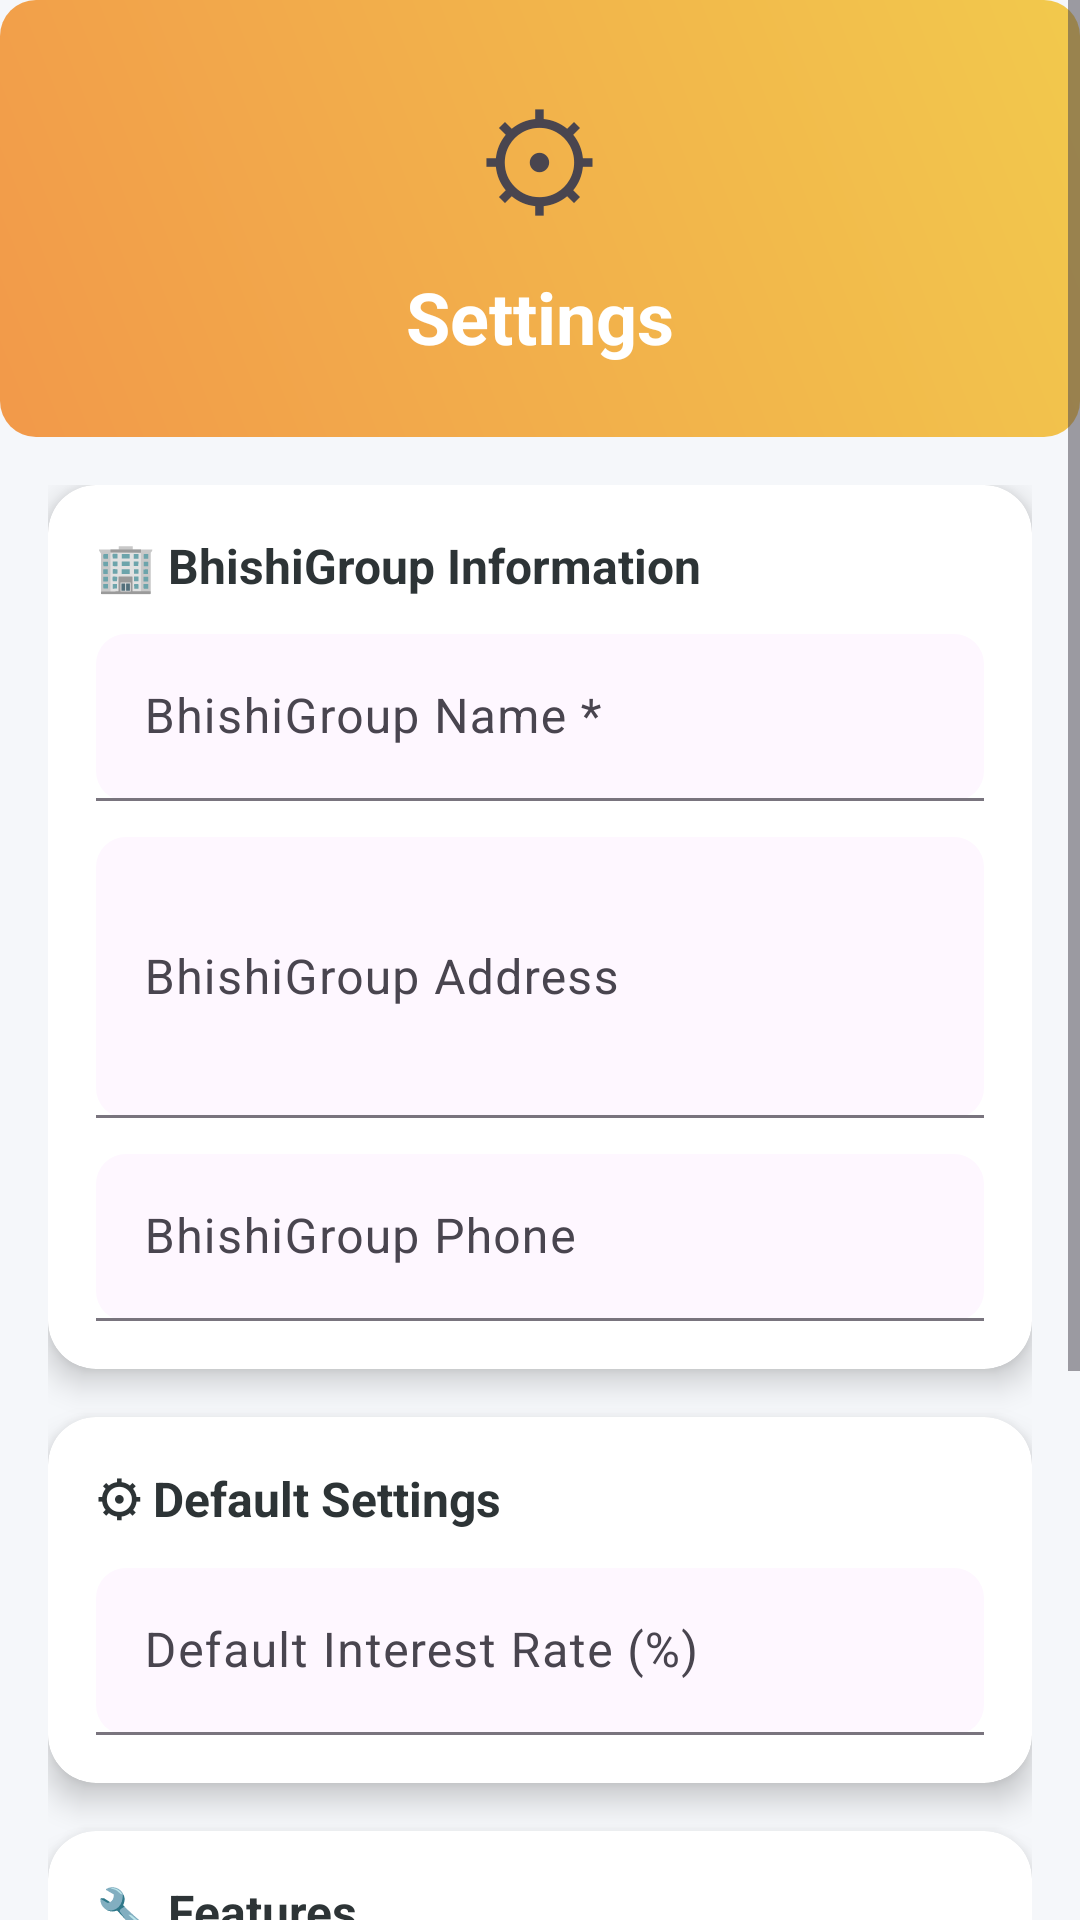

Android layout source for this screen:
<!-- AndroidManifest.xml: application theme Theme.SmartBhishi -->
<!-- res/layout/activity_settings.xml -->
<?xml version="1.0" encoding="utf-8"?>
<ScrollView xmlns:android="http://schemas.android.com/apk/res/android"
    xmlns:app="http://schemas.android.com/apk/res-auto"
    android:layout_width="match_parent"
    android:layout_height="match_parent"
    android:background="@color/background">

    <LinearLayout
        android:layout_width="match_parent"
        android:layout_height="wrap_content"
        android:orientation="vertical">

        
        <LinearLayout
            android:id="@+id/headerSettings"
            android:layout_width="match_parent"
            android:layout_height="wrap_content"
            android:background="@drawable/button_orange"
            android:gravity="center"
            android:orientation="vertical"
            android:padding="24dp">

            <TextView
                android:layout_width="wrap_content"
                android:layout_height="wrap_content"
                android:layout_marginBottom="8dp"
                android:text="⚙"
                android:textSize="42sp" />

            <TextView
                android:layout_width="wrap_content"
                android:layout_height="wrap_content"
                android:text="Settings"
                android:textColor="@color/white"
                android:textSize="24sp"
                android:textStyle="bold" />
        </LinearLayout>

        <LinearLayout
            android:layout_width="match_parent"
            android:layout_height="wrap_content"
            android:orientation="vertical"
            android:padding="16dp">

            
            <androidx.cardview.widget.CardView
                android:id="@+id/cardCompany"
                android:layout_width="match_parent"
                android:layout_height="wrap_content"
                android:layout_marginBottom="16dp"
                app:cardCornerRadius="16dp"
                app:cardElevation="6dp">

                <LinearLayout
                    android:layout_width="match_parent"
                    android:layout_height="wrap_content"
                    android:orientation="vertical"
                    android:padding="16dp">

                    <TextView
                        android:layout_width="wrap_content"
                        android:layout_height="wrap_content"
                        android:layout_marginBottom="12dp"
                        android:text="🏢 BhishiGroup Information"
                        android:textColor="@color/text_primary"
                        android:textSize="16sp"
                        android:textStyle="bold" />

                    <com.google.android.material.textfield.TextInputLayout
                        android:layout_width="match_parent"
                        android:layout_height="wrap_content"
                        android:hint="BhishiGroup Name *"
                        app:boxBackgroundMode="filled"
                        app:boxCornerRadiusTopStart="10dp"
                        app:boxCornerRadiusTopEnd="10dp"
                        app:boxCornerRadiusBottomStart="10dp"
                        app:boxCornerRadiusBottomEnd="10dp"
                        android:layout_marginBottom="12dp">

                        <com.google.android.material.textfield.TextInputEditText
                            android:id="@+id/etCompanyName"
                            android:layout_width="match_parent"
                            android:layout_height="wrap_content"
                            android:inputType="text" />
                    </com.google.android.material.textfield.TextInputLayout>

                    <com.google.android.material.textfield.TextInputLayout
                        android:layout_width="match_parent"
                        android:layout_height="wrap_content"
                        android:hint="BhishiGroup Address"
                        app:boxBackgroundMode="filled"
                        app:boxCornerRadiusTopStart="10dp"
                        app:boxCornerRadiusTopEnd="10dp"
                        app:boxCornerRadiusBottomStart="10dp"
                        app:boxCornerRadiusBottomEnd="10dp"
                        android:layout_marginBottom="12dp">

                        <com.google.android.material.textfield.TextInputEditText
                            android:id="@+id/etCompanyAddress"
                            android:layout_width="match_parent"
                            android:layout_height="wrap_content"
                            android:inputType="textMultiLine"
                            android:lines="3" />
                    </com.google.android.material.textfield.TextInputLayout>

                    <com.google.android.material.textfield.TextInputLayout
                        android:layout_width="match_parent"
                        android:layout_height="wrap_content"
                        android:hint="BhishiGroup Phone"
                        app:boxBackgroundMode="filled"
                        app:boxCornerRadiusTopStart="10dp"
                        app:boxCornerRadiusTopEnd="10dp"
                        app:boxCornerRadiusBottomStart="10dp"
                        app:boxCornerRadiusBottomEnd="10dp">

                        <com.google.android.material.textfield.TextInputEditText
                            android:id="@+id/etCompanyPhone"
                            android:layout_width="match_parent"
                            android:layout_height="wrap_content"
                            android:inputType="phone" />
                    </com.google.android.material.textfield.TextInputLayout>
                </LinearLayout>
            </androidx.cardview.widget.CardView>

            
            <androidx.cardview.widget.CardView
                android:id="@+id/cardDefaults"
                android:layout_width="match_parent"
                android:layout_height="wrap_content"
                android:layout_marginBottom="16dp"
                app:cardCornerRadius="16dp"
                app:cardElevation="6dp">

                <LinearLayout
                    android:layout_width="match_parent"
                    android:layout_height="wrap_content"
                    android:orientation="vertical"
                    android:padding="16dp">

                    <TextView
                        android:layout_width="wrap_content"
                        android:layout_height="wrap_content"
                        android:layout_marginBottom="12dp"
                        android:text="⚙ Default Settings"
                        android:textColor="@color/text_primary"
                        android:textSize="16sp"
                        android:textStyle="bold" />

                    <com.google.android.material.textfield.TextInputLayout
                        android:layout_width="match_parent"
                        android:layout_height="wrap_content"
                        android:hint="Default Interest Rate (%)"
                        app:boxBackgroundMode="filled"
                        app:boxCornerRadiusTopStart="10dp"
                        app:boxCornerRadiusTopEnd="10dp"
                        app:boxCornerRadiusBottomStart="10dp"
                        app:boxCornerRadiusBottomEnd="10dp">

                        <com.google.android.material.textfield.TextInputEditText
                            android:id="@+id/etDefaultInterestRate"
                            android:layout_width="match_parent"
                            android:layout_height="wrap_content"
                            android:inputType="numberDecimal" />
                    </com.google.android.material.textfield.TextInputLayout>
                </LinearLayout>
            </androidx.cardview.widget.CardView>

            
            <androidx.cardview.widget.CardView
                android:id="@+id/cardFeatures"
                android:layout_width="match_parent"
                android:layout_height="wrap_content"
                android:layout_marginBottom="16dp"
                app:cardCornerRadius="16dp"
                app:cardElevation="6dp">

                <LinearLayout
                    android:layout_width="match_parent"
                    android:layout_height="wrap_content"
                    android:orientation="vertical"
                    android:padding="16dp">

                    <TextView
                        android:layout_width="wrap_content"
                        android:layout_height="wrap_content"
                        android:layout_marginBottom="12dp"
                        android:text="🔧 Features"
                        android:textColor="@color/text_primary"
                        android:textSize="16sp"
                        android:textStyle="bold" />

                    <CheckBox
                        android:id="@+id/cbSmsEnabled"
                        android:layout_width="match_parent"
                        android:layout_height="wrap_content"
                        android:layout_marginBottom="8dp"
                        android:text="Enable SMS Notifications" />

                    <CheckBox
                        android:id="@+id/cbPrintEnabled"
                        android:layout_width="match_parent"
                        android:layout_height="wrap_content"
                        android:text="Enable Receipt Printing" />
                </LinearLayout>
            </androidx.cardview.widget.CardView>

            
            <Button
                android:id="@+id/btnSaveSettings"
                android:layout_width="match_parent"
                android:layout_height="56dp"
                android:layout_marginTop="4dp"
                android:layout_marginBottom="24dp"
                android:background="@drawable/button_green"
                android:text="💾 Save Settings"
                android:textColor="@color/white"
                android:textSize="16sp"
                android:textStyle="bold" />
        </LinearLayout>
    </LinearLayout>
</ScrollView>
<!-- resources referenced by this layout -->
<resources>
  <color name="background">#F5F7FA</color>
  <color name="text_primary">#2D3436</color>
  <color name="white">#FFFFFFFF</color>
  <!-- drawable button_green (drawable) -->
  <?xml version="1.0" encoding="utf-8"?>
  <shape xmlns:android="http://schemas.android.com/apk/res/android">
      <gradient
          android:angle="45"
          android:startColor="@color/gradient_green_start"
          android:endColor="@color/gradient_green_end"
          android:type="linear" />
      <corners android:radius="12dp" />
  </shape>
  <!-- drawable button_orange (drawable) -->
  <?xml version="1.0" encoding="utf-8"?>
  <shape xmlns:android="http://schemas.android.com/apk/res/android">
      <gradient
          android:angle="45"
          android:startColor="@color/gradient_orange_start"
          android:endColor="@color/gradient_orange_end"
          android:type="linear" />
      <corners android:radius="12dp" />
  </shape>
  <style name="Theme.SmartBhishi" parent="Base.Theme.SmartBhishi" />
  <color name="gradient_green_start">#56ab2f</color>
  <color name="gradient_green_end">#a8e063</color>
  <color name="gradient_orange_start">#f2994a</color>
  <color name="gradient_orange_end">#f2c94c</color>
  <style name="Base.Theme.SmartBhishi" parent="Theme.Material3.DayNight.NoActionBar">
          
          
      </style>
</resources>
